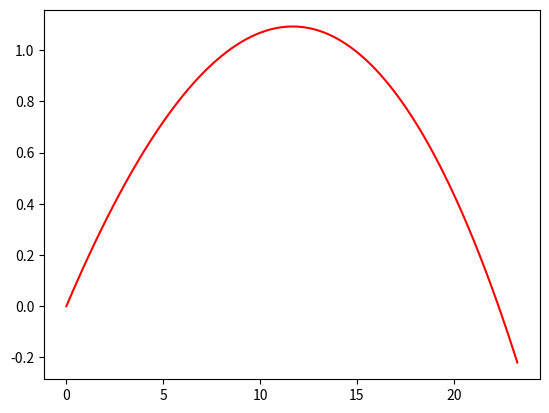

Write the Python code that produced this figure.
import numpy as np
import matplotlib.pyplot as plt

y0= 0
x0= 0
t0 = 0
tf = 1
dt= 0.01
v0 = 100/3.6
ang = 10
v0x = v0*np.cos(ang*np.pi/180)
v0y = v0*np.sin(ang*np.pi/180)
Vabs = np.sqrt(v0x**2+v0y**2)
g=9.8
D=g/v0**2
t=np.arange(t0,tf,dt)  

v=np.zeros([np.size(t),2])
r=np.zeros([np.size(t),2])
a=np.zeros([np.size(t),2])

a[0,:]=np.array([0,-9.8])
v[0,:]=np.array([v0x,v0y])
r[0,:]=np.array([x0,0])


for i in range(np.size(t)-1):
    a[i,1]= -9.8 - D*np.linalg.norm(v[i,:])*v[i,1]
    a[i,0]= - D*np.linalg.norm(v[i,:])*v[i,0]
    
    if v[i,1] < 100/3.6:
        v[i+1,1]=v[i,1]+a[i,1]*dt
        r[i+1,1]=r[i,1]+v[i,1]*dt
    else :
        v[i+1,1]=v[i,1]
        r[i+1,1]=r[i,1]+v[i,1]*dt    
    if v[i,0] < 100/3.6:
        v[i+1,0]=v[i,0]+a[i,0]*dt
        r[i+1,0]=r[i,0]+v[i,0]*dt
    else :
        v[i+1,0]=v[i,0]
        r[i+1,0]=r[i,0]+v[i,0]*dt


max_arg = np.argmax(r[:,1])
print("The maximum height is:",r[max_arg,1])

index = int((1/dt-1))
d = r[index,0]

print ("The distance is:",d)
plt.plot(r[:,0],r[:,1],"r-")
plt.show()
